Run: headless pygame with SDL's dummy video driver; simulated clock (each Clock.tick advances the game by its frame time, no real sleeping); random seed 0; keys injected as events and as key.get_pressed() state; no mouse input.
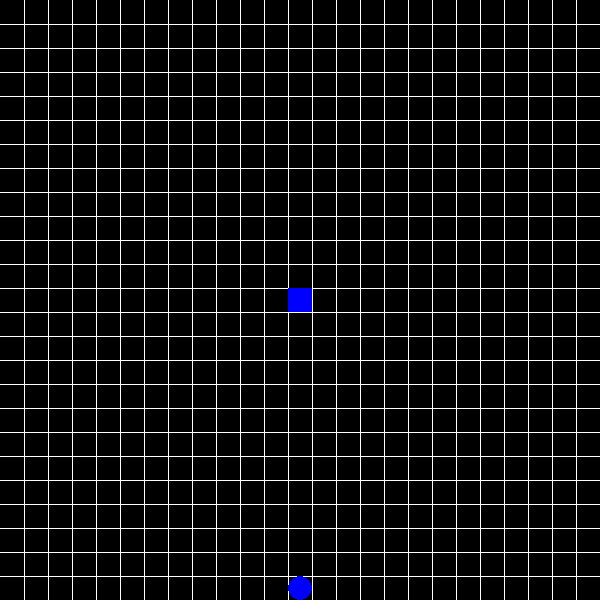
Frame 1 of 2 · flips 1–60 · no input
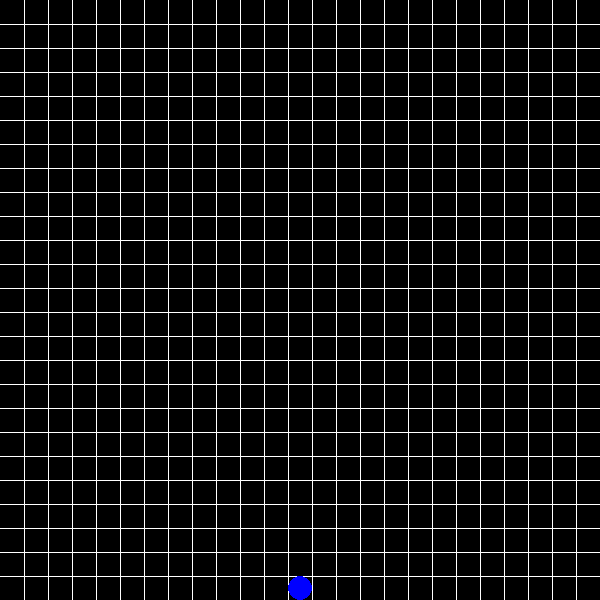
Frame 2 of 2 · flips 61–180 · tapped SPACE, RETURN · held RIGHT (→), D (game ended)

The pygame program that drew these frames:



import pygame
import random
import math

#----------------------#
# Declaring variables  #
#----------------------#
WIDTH, HEIGHT = 600, 600
ROWS, COLUMNS = 25, 25
BLACK = (0,0,0)
WHITE = (255, 255, 255)
BLUE = (0, 0, 255)
RED = (255, 0, 0)
CAPTION = "SnakeGame"
FPS = 20
clock = pygame.time.Clock()

#setting the dimensions of the game screen
SCREEN = pygame.display.set_mode((WIDTH, HEIGHT))
pygame.display.set_caption(CAPTION)

def main():

    #defining position of snake
    block_length = WIDTH // ROWS
    block_height = HEIGHT // ROWS
    
    x = block_length * (COLUMNS // 2)
    y = block_height * (ROWS // 2)

    x_change = 0
    y_change = 0

    #defining position of snacks to be created
    x_snack = random.randrange(0, COLUMNS) * block_length
    y_snack = random.randrange(0, ROWS) * block_height
    
    run = True
    while run:

        #Creating a black background with white grids.
        SCREEN.fill(BLACK)
        drawGrid(SCREEN)

        keys = pygame.key.get_pressed()
        for event in pygame.event.get():
            if event.type == pygame.QUIT:  
                run = False
            if event.type == pygame.KEYDOWN:
                if event.key == pygame.K_LEFT:
                    x_change = -block_length
                    y_change = 0
                elif event.key == pygame.K_RIGHT:
                    x_change = block_length
                    y_change = 0
                elif event.key == pygame.K_UP:
                    y_change = -block_height
                    x_change = 0
                elif event.key == pygame.K_DOWN:
                    y_change = block_height
                    x_change = 0


        x += x_change
        y += y_change

        #Creating the snake
        pygame.draw.rect(SCREEN, BLUE, [x, y, block_length, block_height])

        #creating the snack
        pygame.draw.ellipse(SCREEN, BLUE, [x_snack, y_snack, block_length, block_height])

        pygame.display.update()
        clock.tick(FPS)

        # game ends when user hits border
        if x >= WIDTH or x < 0 or y >= HEIGHT or y < 0:
            run = False

        
        
    pygame.quit()
    
def drawGrid(surface):
    #determing the length of each box on x-axis
    xgridSpace = WIDTH // COLUMNS
    #and y-axis
    ygridSpace = HEIGHT // ROWS

    x, y = 0, 0

    #draw columns
    for i in range(COLUMNS-1):

        x += xgridSpace
        pygame.draw.line(surface, WHITE, (x, 0), (x, HEIGHT))

    
    for i in range(ROWS-1):

        y += ygridSpace
        pygame.draw.line(surface, WHITE, (0, y), (WIDTH, y))

    
if __name__ == "__main__":
    main()
